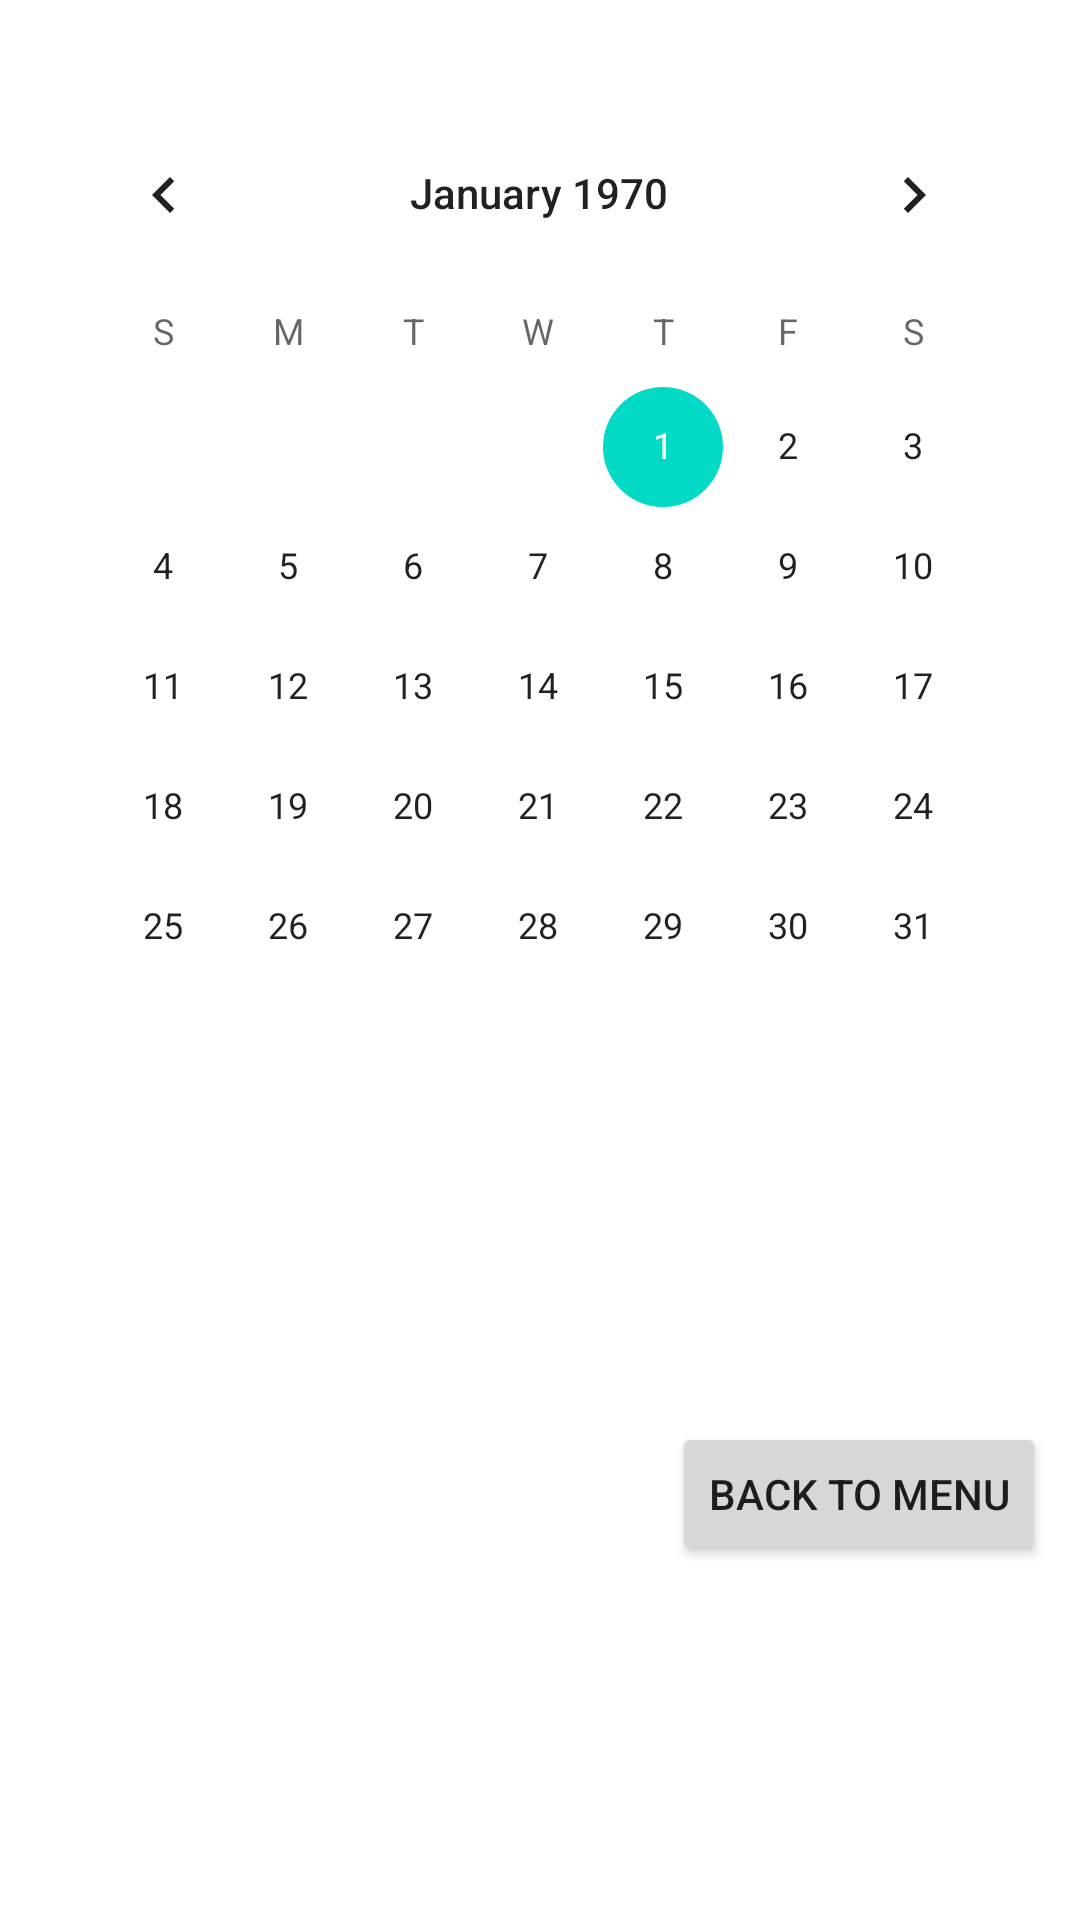

This screen was rendered from an Android layout file. Write that file and the resources it references.
<!-- AndroidManifest.xml: application theme Theme.ExploreLayout -->
<!-- res/layout/activity_main.xml -->
<?xml version="1.0" encoding="utf-8"?>
<androidx.constraintlayout.widget.ConstraintLayout xmlns:android="http://schemas.android.com/apk/res/android"
    xmlns:app="http://schemas.android.com/apk/res-auto"
    xmlns:tools="http://schemas.android.com/tools"
    android:layout_width="match_parent"
    android:layout_height="match_parent"
    tools:context=".MainActivity">

    <CalendarView
        android:id="@+id/calendarView"
        android:layout_width="332dp"
        android:layout_height="319dp"
        app:layout_constraintBottom_toBottomOf="parent"
        app:layout_constraintEnd_toEndOf="parent"
        app:layout_constraintHorizontal_bias="0.493"
        app:layout_constraintStart_toStartOf="parent"
        app:layout_constraintTop_toTopOf="parent"
        app:layout_constraintVertical_bias="0.097" />

    <ImageView
        android:id="@+id/imageView2"
        android:layout_width="128dp"
        android:layout_height="wrap_content"
        android:layout_marginStart="36dp"
        android:layout_marginTop="68dp"
        app:layout_constraintBottom_toBottomOf="parent"
        app:layout_constraintStart_toStartOf="parent"
        app:layout_constraintTop_toBottomOf="@+id/calendarView"
        app:layout_constraintVertical_bias="0.0"
        tools:srcCompat="@tools:sample/avatars" />

    <Button
        android:id="@+id/button"
        android:layout_width="wrap_content"
        android:layout_height="wrap_content"
        android:layout_marginStart="60dp"
        android:layout_marginTop="124dp"
        android:onClick="loadLinearLayout"
        android:text="@string/back"
        app:layout_constraintStart_toEndOf="@+id/imageView2"
        app:layout_constraintTop_toBottomOf="@+id/calendarView" />

</androidx.constraintlayout.widget.ConstraintLayout>
<!-- resources referenced by this layout -->
<resources>
  <string name="back">Back to Menu</string>
  <style name="Theme.ExploreLayout" parent="Theme.MaterialComponents.DayNight.DarkActionBar">
          
          <item name="colorPrimary">@color/purple_500</item>
          <item name="colorPrimaryVariant">@color/purple_700</item>
          <item name="colorOnPrimary">@color/white</item>
          
          <item name="colorSecondary">@color/teal_200</item>
          <item name="colorSecondaryVariant">@color/teal_700</item>
          <item name="colorOnSecondary">@color/black</item>
          
          <item name="android:statusBarColor" tools:targetApi="l">?attr/colorPrimaryVariant</item>
          
      </style>
  <!-- not gathered from this repository: default colours our renderer supplied (Android Studio template values) -->
  <color name="purple_500">#FF6200EE</color>
  <color name="purple_700">#FF3700B3</color>
  <color name="teal_200">#FF03DAC5</color>
  <color name="teal_700">#FF018786</color>
  <color name="black">#FF000000</color>
  <color name="white">#FFFFFFFF</color>
</resources>
